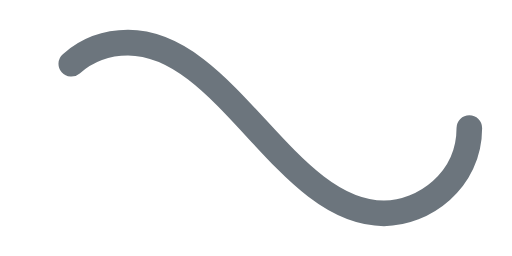
t = 0.00 s
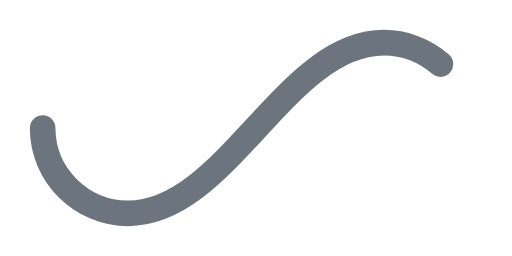
t = 0.50 s
t = 1.00 s: frame unchanged from t = 0.00 s, image omitted
t = 1.50 s: frame unchanged from t = 0.50 s, image omitted

The animated SVG that drew these frames (rendered in a browser with its animation timeline set to each time). Animation: 1 SMIL element (animate=1); one cycle of 2.00 s, repeats indefinitely.

﻿<svg xmlns='http://www.w3.org/2000/svg' viewBox='0 0 300 150'><path fill='none' stroke='#6C757D' stroke-width='15' stroke-linecap='round' stroke-dasharray='300 385' stroke-dashoffset='0' d='M275 75c0 31-27 50-50 50-58 0-92-100-150-100-28 0-50 22-50 50s23 50 50 50c58 0 92-100 150-100 24 0 50 19 50 50Z'><animate attributeName='stroke-dashoffset' calcMode='spline' dur='2' values='685;-685' keySplines='0 0 1 1' repeatCount='indefinite'></animate></path></svg>